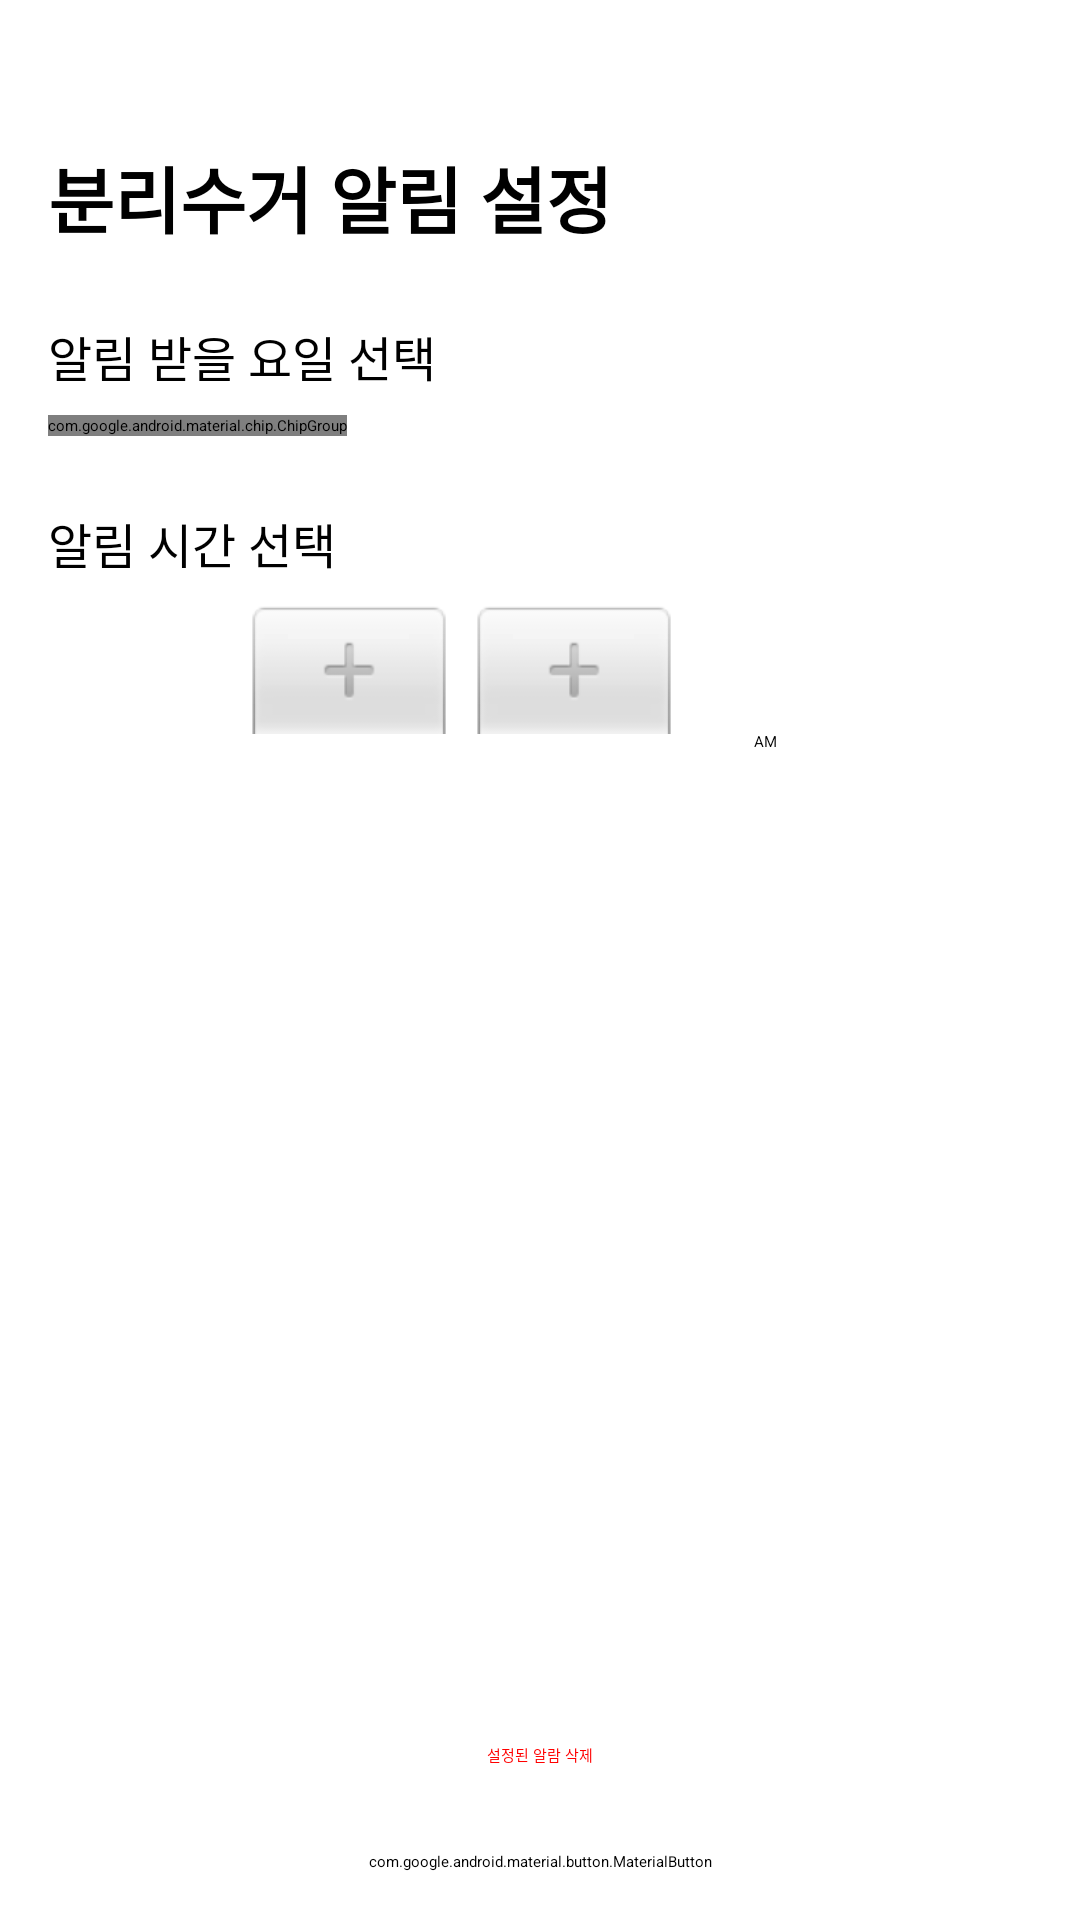

Here is an Android app screen rendered from its layout file. Give the layout XML and the strings, colors and styles it references.
<!-- AndroidManifest.xml: application theme Theme.Camera -->
<!-- res/layout/activity_alarm_settings.xml -->
<?xml version="1.0" encoding="utf-8"?>
<androidx.constraintlayout.widget.ConstraintLayout xmlns:android="http://schemas.android.com/apk/res/android"
    xmlns:app="http://schemas.android.com/apk/res-auto"
    xmlns:tools="http://schemas.android.com/tools"
    android:layout_width="match_parent"
    android:layout_height="match_parent"
    android:padding="16dp"
    tools:context="com.example.camera.AlarmSettingsActivity">

    <TextView
        android:id="@+id/alarm_settings_title"
        android:layout_width="wrap_content"
        android:layout_height="wrap_content"
        android:layout_marginTop="32dp"
        android:text="@string/alarm_settings_title"
        android:textSize="24sp"
        android:textStyle="bold"
        app:layout_constraintStart_toStartOf="parent"
        app:layout_constraintTop_toTopOf="parent" />

    <TextView
        android:id="@+id/day_select_label"
        android:layout_width="wrap_content"
        android:layout_height="wrap_content"
        android:layout_marginTop="24dp"
        android:text="@string/day_select_label"
        android:textSize="16sp"
        app:layout_constraintStart_toStartOf="parent"
        app:layout_constraintTop_toBottomOf="@id/alarm_settings_title"/>

    <HorizontalScrollView
        android:id="@+id/day_scroll_view"
        android:layout_width="0dp"
        android:layout_height="wrap_content"
        android:layout_marginTop="8dp"
        android:scrollbars="none"
        app:layout_constraintTop_toBottomOf="@id/day_select_label"
        app:layout_constraintStart_toStartOf="parent"
        app:layout_constraintEnd_toEndOf="parent">

        <com.google.android.material.chip.ChipGroup
            android:id="@+id/day_chip_group"
            android:layout_width="wrap_content"
            android:layout_height="wrap_content"
            app:singleLine="true"
            app:singleSelection="false"
            app:selectionRequired="false"
            app:chipSpacingHorizontal="4dp">


            <com.google.android.material.chip.Chip android:id="@+id/chip_mon" style="@style/Widget.MaterialComponents.Chip.Choice" android:layout_width="55dp" android:layout_height="wrap_content" android:textAlignment="center" android:text="@string/chip_mon" app:chipBackgroundColor="@color/chip_background_selector" android:textColor="@color/chip_text_selector" app:chipStrokeColor="?android:attr/textColorPrimary" app:chipStrokeWidth="1dp"/>
            <com.google.android.material.chip.Chip android:id="@+id/chip_tue" style="@style/Widget.MaterialComponents.Chip.Choice" android:layout_width="55dp" android:layout_height="wrap_content" android:textAlignment="center" android:text="@string/chip_tue" app:chipBackgroundColor="@color/chip_background_selector" android:textColor="@color/chip_text_selector" app:chipStrokeColor="?android:attr/textColorPrimary" app:chipStrokeWidth="1dp"/>
            <com.google.android.material.chip.Chip android:id="@+id/chip_wed" style="@style/Widget.MaterialComponents.Chip.Choice" android:layout_width="55dp" android:layout_height="wrap_content" android:textAlignment="center" android:text="@string/chip_wed" app:chipBackgroundColor="@color/chip_background_selector" android:textColor="@color/chip_text_selector" app:chipStrokeColor="?android:attr/textColorPrimary" app:chipStrokeWidth="1dp"/>
            <com.google.android.material.chip.Chip android:id="@+id/chip_thu" style="@style/Widget.MaterialComponents.Chip.Choice" android:layout_width="55dp" android:layout_height="wrap_content" android:textAlignment="center" android:text="@string/chip_thu" app:chipBackgroundColor="@color/chip_background_selector" android:textColor="@color/chip_text_selector" app:chipStrokeColor="?android:attr/textColorPrimary" app:chipStrokeWidth="1dp"/>
            <com.google.android.material.chip.Chip android:id="@+id/chip_fri" style="@style/Widget.MaterialComponents.Chip.Choice" android:layout_width="55dp" android:layout_height="wrap_content" android:textAlignment="center" android:text="@string/chip_fri" app:chipBackgroundColor="@color/chip_background_selector" android:textColor="@color/chip_text_selector" app:chipStrokeColor="?android:attr/textColorPrimary" app:chipStrokeWidth="1dp"/>
            <com.google.android.material.chip.Chip android:id="@+id/chip_sat" style="@style/Widget.MaterialComponents.Chip.Choice" android:layout_width="55dp" android:layout_height="wrap_content" android:textAlignment="center" android:text="@string/chip_sat" app:chipBackgroundColor="@color/chip_background_selector" android:textColor="@color/chip_text_selector" app:chipStrokeColor="?android:attr/textColorPrimary" app:chipStrokeWidth="1dp"/>
            <com.google.android.material.chip.Chip android:id="@+id/chip_sun" style="@style/Widget.MaterialComponents.Chip.Choice" android:layout_width="55dp" android:layout_height="wrap_content" android:textAlignment="center" android:text="@string/chip_sun" app:chipBackgroundColor="@color/chip_background_selector" android:textColor="@color/chip_text_selector" app:chipStrokeColor="?android:attr/textColorPrimary" app:chipStrokeWidth="1dp"/>
        </com.google.android.material.chip.ChipGroup>

    </HorizontalScrollView>

    <TextView
        android:id="@+id/time_select_label"
        android:layout_width="wrap_content"
        android:layout_height="wrap_content"
        android:layout_marginTop="24dp"
        android:text="@string/time_select_label"
        android:textSize="16sp"
        app:layout_constraintStart_toStartOf="parent"
        app:layout_constraintTop_toBottomOf="@id/day_scroll_view"/>

    <TimePicker
        android:id="@+id/time_picker"
        android:layout_width="wrap_content"
        android:layout_height="wrap_content"
        android:layout_marginTop="8dp"
        android:timePickerMode="spinner"
        android:theme="@style/ThemeOverlay.Material3.Light"
        app:layout_constraintEnd_toEndOf="parent"
        app:layout_constraintStart_toStartOf="parent"
        app:layout_constraintTop_toBottomOf="@+id/time_select_label" />

    <Button
        android:id="@+id/delete_button"
        style="@style/Widget.MaterialComponents.Button.OutlinedButton"
        android:layout_width="0dp"
        android:layout_height="wrap_content"
        android:layout_marginBottom="8dp"
        android:text="@string/delete_alarm_button_text"
        android:textColor="#FF0000"
        app:strokeColor="#FF0000"
        app:layout_constraintBottom_toTopOf="@+id/save_button"
        app:layout_constraintEnd_toEndOf="parent"
        app:layout_constraintStart_toStartOf="parent" />

    <com.google.android.material.button.MaterialButton
        android:id="@+id/save_button"
        android:layout_width="0dp"
        android:layout_height="wrap_content"
        android:text="@string/save_alarm_button_text"
        android:textColor="#000000"
        android:backgroundTint="#FFFFFF"
        app:strokeColor="?android:attr/textColorPrimary"
        app:strokeWidth="1dp"
        app:cornerRadius="8dp"
        app:layout_constraintBottom_toBottomOf="parent"
        app:layout_constraintEnd_toEndOf="parent"
        app:layout_constraintStart_toStartOf="parent" />

</androidx.constraintlayout.widget.ConstraintLayout>
<!-- resources referenced by this layout -->
<resources>
  <string name="alarm_settings_title">분리수거 알림 설정</string>
  <string name="chip_fri">금</string>
  <string name="chip_mon">월</string>
  <string name="chip_sat">토</string>
  <string name="chip_sun">일</string>
  <string name="chip_thu">목</string>
  <string name="chip_tue">화</string>
  <string name="chip_wed">수</string>
  <string name="day_select_label">알림 받을 요일 선택</string>
  <string name="delete_alarm_button_text">설정된 알람 삭제</string>
  <string name="save_alarm_button_text">알람 저장</string>
  <string name="time_select_label">알림 시간 선택</string>
  <style name="Theme.Camera" parent="Base.Theme.Camera">
          
          <item name="android:navigationBarColor">@android:color/transparent</item>
          <item name="android:statusBarColor">@android:color/transparent</item>
          <item name="android:windowLightStatusBar">?attr/isLightTheme</item>
      </style>
</resources>
